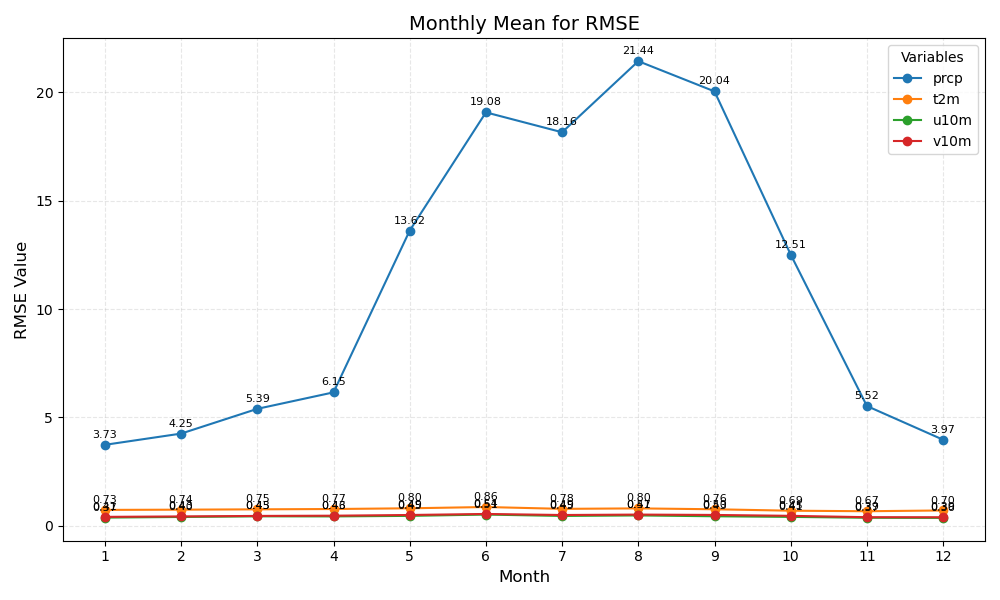

The table this chart was drawn from, first rows:
month	prcp	t2m	u10m	v10m
1	3.73	0.73	0.37	0.41
2	4.25	0.74	0.40	0.43
3	5.39	0.75	0.43	0.45
4	6.15	0.77	0.43	0.46
5	13.62	0.80	0.45	0.49
6	19.08	0.86	0.51	0.54
7	18.16	0.78	0.45	0.49
8	21.44	0.80	0.47	0.51
9	20.04	0.76	0.43	0.50
10	12.51	0.69	0.41	0.45
11	5.52	0.67	0.37	0.39
12	3.97	0.70	0.36	0.39
